Run: headless pygame with SDL's dummy video driver; simulated clock (each Clock.tick advances the game by its frame time, no real sleeping); random seed 0; keys injected as events and as key.get_pressed() state; no mouse input.
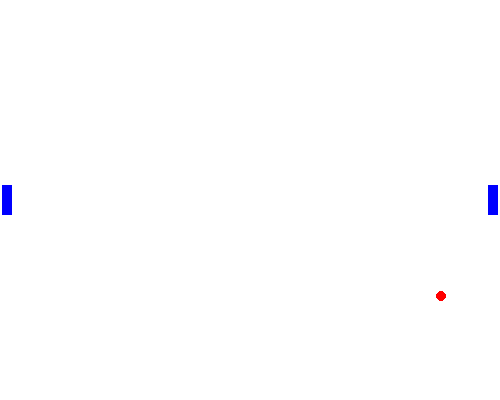
Frame 1 of 4 · flips 1–60 · no input
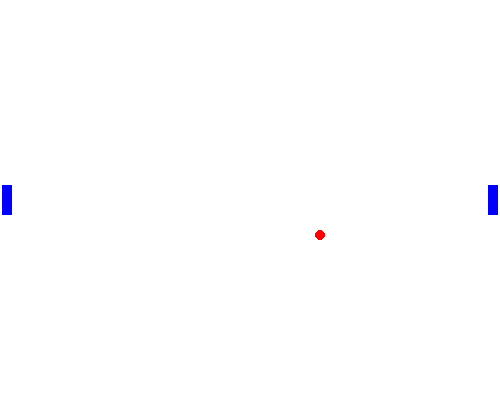
Frame 2 of 4 · flips 61–180 · tapped SPACE, RETURN · held RIGHT (→), D
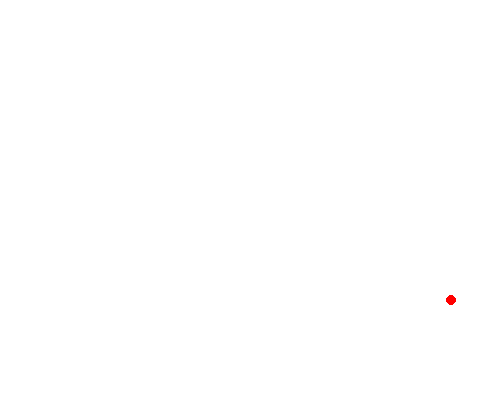
Frame 3 of 4 · flips 181–300 · held DOWN (↓), S
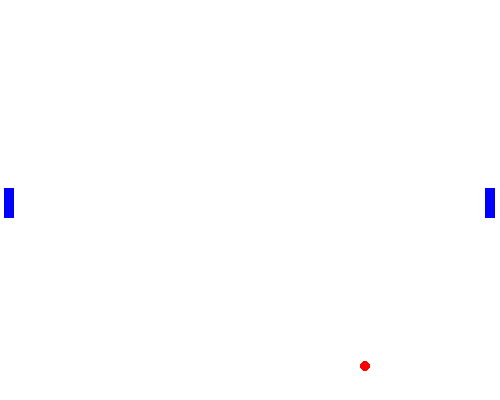
Frame 4 of 4 · flips 301–420 · held LEFT (←), A, UP (↑), W

The pygame program that drew these frames:

import pygame, sys, math
from pygame.locals import *

height = 400
width = 500
p_height = 30
p_width = 10
pygame.init()
disp = pygame.display.set_mode((width, height), 0, 32)

def draw_paddle(x, center_y, height, col):
    y = center_y - height / 2
    pygame.draw.rect(disp, col, (x, y, p_width, height))

def draw_ball(x, y, col):
    pygame.draw.circle(disp, col, (x, y), 5)

def collides(left, rect_width, rect_height, rect_x, rect_y, bx, by, r):
    if by - r <= rect_y + rect_height / 2 and by + r >= rect_y - rect_height / 2:
        if left:
            return bx - r <= rect_x + rect_width
        else:
            return bx + r >= rect_x - rect_width
    return False

def main():
    fY = lambda y: abs(40 * math.sin((math.pi * y) / 200))

    p1 = height / 2
    p2 = height / 2

    white = (255,255,255)
    blue = (0,0,255)
    red = (255,0,0)

    dx = 0.2
    dy = 0.1
    pdy0 = 0
    pdy1 = 0
    bx = width // 2
    by = height // 2

    clock = pygame.time.Clock()

    while True:
        dt = clock.tick(60)
        bx += dx * dt
        by += dy * dt
        p1 += pdy1 * dt
        p2 += pdy0 * dt#p2 = by

        disp.fill(white)
        draw_paddle(width - 12 - fY(p2), p2, p_height, blue)
        draw_paddle(2 + fY(p1), p1, p_height, blue)#2 + fY(p1)
        draw_ball(int(bx), int(by), red)

        if collides(True, p_width, p_height, 2 + fY(p1), p1, bx, by, 5):
            dx = -dx
        elif collides(False, p_width, p_height, width - 2 - fY(p2), p2, bx, by, 5):
            dx = -dx

        if by - 5 <= 0 or by + 5 >= height: dy = -dy
        if bx <= 0 or bx >= width:
            bx = width // 2
            by = height // 2
            dx = 0.2
            dy = 0.1

        for event in pygame.event.get():
            if event.type == pygame.KEYDOWN:
                if event.key == pygame.K_w:
                    pdy1 = -0.2
                if event.key == pygame.K_s:
                    pdy1 = 0.2
                if event.key == pygame.K_UP:
                    pdy0 = -0.2
                if event.key == pygame.K_DOWN:
                    pdy0 = 0.2
            if event.type == pygame.KEYUP:
                if event.key == pygame.K_UP or event.key == pygame.K_DOWN:
                    pdy0 = 0
                if event.key == pygame.K_w or event.key == pygame.K_s:
                    pdy1 = 0

            if event.type == QUIT:
                pygame.quit()
                sys.exit()
        pygame.display.update()

main()
